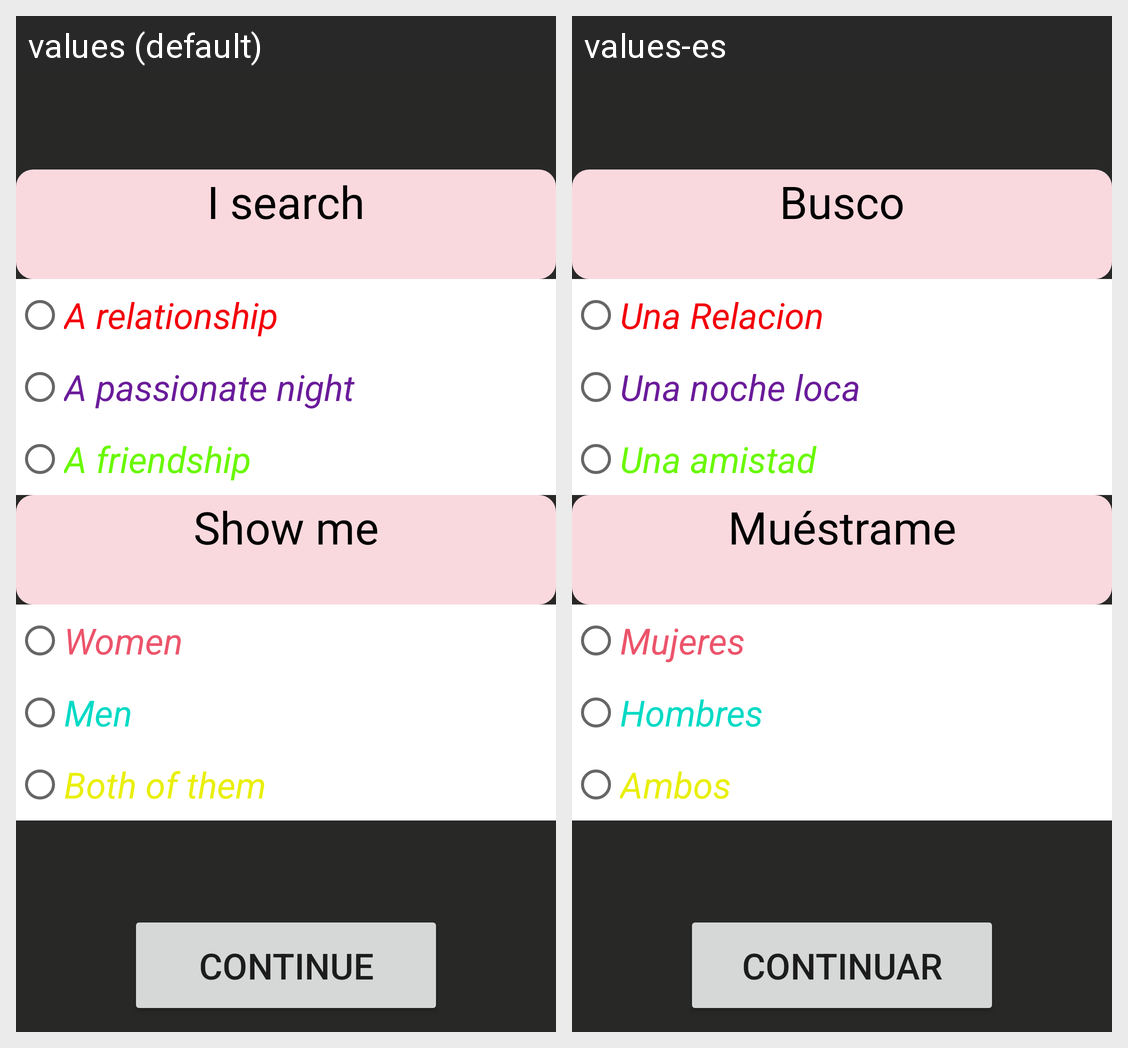

This grid shows one Android layout under two languages. Give, for every string resource on the screen, its name, the default text and each shown locale's text.
Android screen res/layout/activity_main_activity2__muestrame.xml rendered under 2 locales, left to right: values (default), values-es. Device: Nexus 5 (rendered at 1080×1920; each locale shown at half size, 540×960, under a caption strip naming it); theme Theme.JonathanGonzalezFragaPDM.
Strings drawn on this screen, with the default value and each locale's value (text and hints the layout hard-codes, and strings that could not be matched under every locale, appear in the picture but are not listed):

continuar
  values: Continue
  values-es: Continuar

busco
  values: I search
  values-es: Busco

busco_relacion
  values: A relationship
  values-es: Una Relacion

busco_noche
  values: A passionate night
  values-es: Una noche loca

busco_amistad
  values: A friendship
  values-es: Una amistad

muestrame
  values: Show me
  values-es: Muéstrame

mujeres
  values: Women
  values-es: Mujeres

hombes
  values: Men
  values-es: Hombres

ambos
  values: Both of them
  values-es: Ambos
